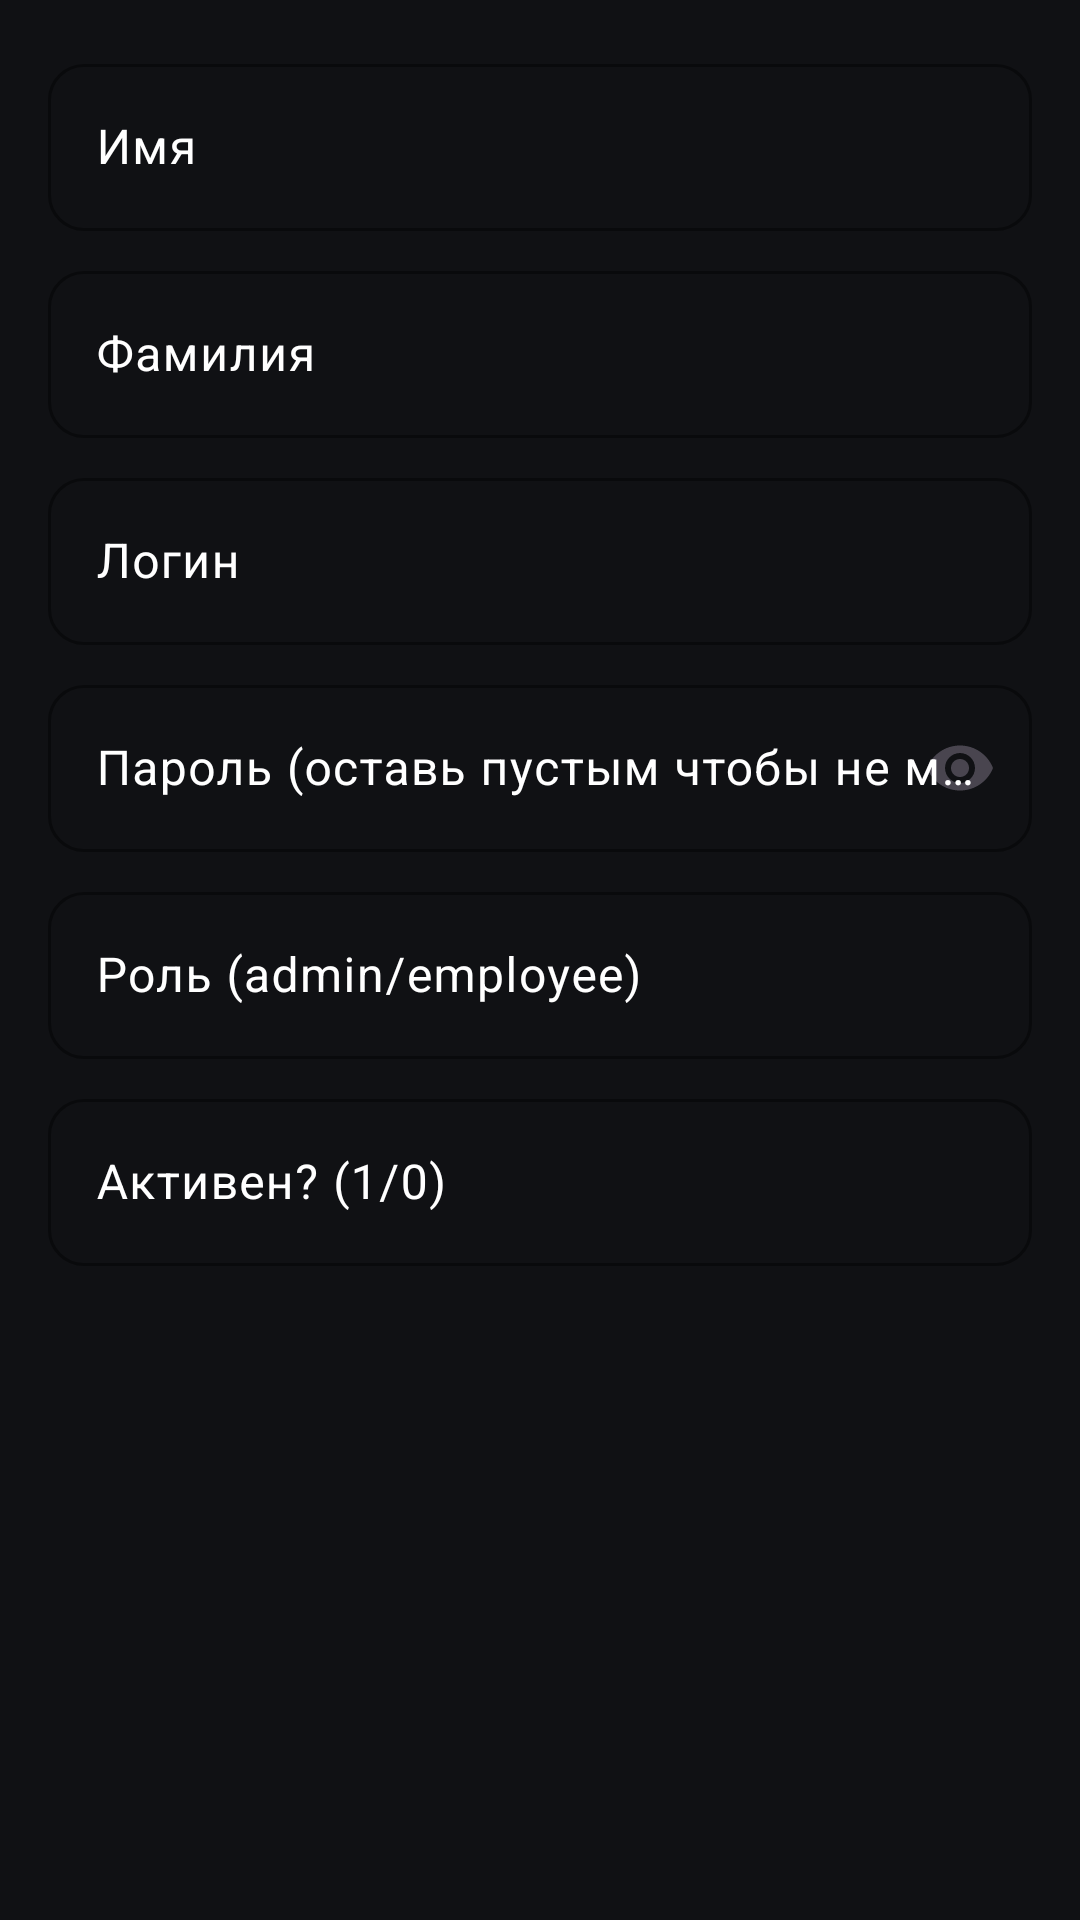

Reconstruct the res/layout file that produces this screen, plus the resources it refers to.
<!-- AndroidManifest.xml: application theme Theme.CRM -->
<!-- res/layout/dialog_employee_edit.xml -->
<?xml version="1.0" encoding="utf-8"?>
<ScrollView xmlns:android="http://schemas.android.com/apk/res/android"
    xmlns:app="http://schemas.android.com/apk/res-auto"
    android:layout_width="match_parent"
    android:layout_height="wrap_content"
    android:fillViewport="true">

    <LinearLayout
        android:orientation="vertical"
        android:padding="16dp"
        android:layout_width="match_parent"
        android:layout_height="wrap_content">

        <com.google.android.material.textfield.TextInputLayout
            style="?attr/textInputStyle"
            android:layout_width="match_parent"
            android:layout_height="wrap_content"
            android:hint="Имя"
            app:hintTextColor="?attr/colorOnSurface">

            <com.google.android.material.textfield.TextInputEditText
                android:id="@+id/etFirst"
                style="?attr/editTextStyle"
                android:layout_width="match_parent"
                android:layout_height="wrap_content"
                android:inputType="textCapWords"
                android:textColor="?attr/colorOnSurface"
                android:textColorHint="?attr/colorOnSurface"/>
        </com.google.android.material.textfield.TextInputLayout>

        <com.google.android.material.textfield.TextInputLayout
            style="?attr/textInputStyle"
            android:layout_width="match_parent"
            android:layout_height="wrap_content"
            android:layout_marginTop="8dp"
            android:hint="Фамилия"
            app:hintTextColor="?attr/colorOnSurface">

            <com.google.android.material.textfield.TextInputEditText
                android:id="@+id/etLast"
                style="?attr/editTextStyle"
                android:layout_width="match_parent"
                android:layout_height="wrap_content"
                android:inputType="textCapWords"
                android:textColor="?attr/colorOnSurface"
                android:textColorHint="?attr/colorOnSurface"/>
        </com.google.android.material.textfield.TextInputLayout>

        <com.google.android.material.textfield.TextInputLayout
            style="?attr/textInputStyle"
            android:layout_width="match_parent"
            android:layout_height="wrap_content"
            android:layout_marginTop="8dp"
            android:hint="Логин"
            app:hintTextColor="?attr/colorOnSurface">

            <com.google.android.material.textfield.TextInputEditText
                android:id="@+id/etLogin"
                style="?attr/editTextStyle"
                android:layout_width="match_parent"
                android:layout_height="wrap_content"
                android:inputType="textVisiblePassword"
                android:textColor="?attr/colorOnSurface"
                android:textColorHint="?attr/colorOnSurface"/>
        </com.google.android.material.textfield.TextInputLayout>

        <com.google.android.material.textfield.TextInputLayout
            style="?attr/textInputStyle"
            android:layout_width="match_parent"
            android:layout_height="wrap_content"
            android:layout_marginTop="8dp"
            android:hint="Пароль (оставь пустым чтобы не менять)"
            app:endIconMode="password_toggle"
            app:hintTextColor="?attr/colorOnSurface">

            <com.google.android.material.textfield.TextInputEditText
                android:id="@+id/etPassword"
                style="?attr/editTextStyle"
                android:layout_width="match_parent"
                android:layout_height="wrap_content"
                android:inputType="textPassword"
                android:textColor="?attr/colorOnSurface"
                android:textColorHint="?attr/colorOnSurface"/>
        </com.google.android.material.textfield.TextInputLayout>

        <com.google.android.material.textfield.TextInputLayout
            style="?attr/textInputStyle"
            android:layout_width="match_parent"
            android:layout_height="wrap_content"
            android:layout_marginTop="8dp"
            android:hint="Роль (admin/employee)"
            app:hintTextColor="?attr/colorOnSurface">

            <com.google.android.material.textfield.TextInputEditText
                android:id="@+id/etRole"
                style="?attr/editTextStyle"
                android:layout_width="match_parent"
                android:layout_height="wrap_content"
                android:inputType="text"
                android:textColor="?attr/colorOnSurface"
                android:textColorHint="?attr/colorOnSurface"/>
        </com.google.android.material.textfield.TextInputLayout>

        <com.google.android.material.textfield.TextInputLayout
            style="?attr/textInputStyle"
            android:layout_width="match_parent"
            android:layout_height="wrap_content"
            android:layout_marginTop="8dp"
            android:hint="Активен? (1/0)"
            app:hintTextColor="?attr/colorOnSurface">

            <com.google.android.material.textfield.TextInputEditText
                android:id="@+id/etActive"
                style="?attr/editTextStyle"
                android:layout_width="match_parent"
                android:layout_height="wrap_content"
                android:inputType="number"
                android:textColor="?attr/colorOnSurface"
                android:textColorHint="?attr/colorOnSurface"/>
        </com.google.android.material.textfield.TextInputLayout>

    </LinearLayout>
</ScrollView>
<!-- resources referenced by this layout -->
<resources>
  <style name="Theme.CRM" parent="Base.Theme.CRM" />
  <color name="md_primary">#5B9BFF</color>
  <color name="md_on_primary">#FFFFFF</color>
  <color name="md_secondary">@color/accent</color>
  <color name="md_on_secondary">@color/on_surface</color>
  <color name="md_bg">@color/bg</color>
  <color name="md_surface">@color/surface</color>
  <color name="md_outline">@color/outline</color>
  <style name="Btn.Filled" parent="Widget.Material3.Button">
          <item name="android:minHeight">48dp</item>
          <item name="android:textAllCaps">false</item>
          <item name="android:textColor">@android:color/white</item>
      </style>
  <style name="Btn.Outlined" parent="Widget.Material3.Button.OutlinedButton">
          <item name="android:minHeight">48dp</item>
          <item name="android:textAllCaps">false</item>
          <item name="android:textColor">@android:color/white</item>
      </style>
  <style name="TextInput.Outlined" parent="Widget.Material3.TextInputLayout.OutlinedBox">
          <item name="boxBackgroundMode">outline</item>
          <item name="boxBackgroundColor">@android:color/transparent</item>
          <item name="boxStrokeColor">@color/md_outline</item>
          <item name="boxStrokeWidth">1dp</item>
          <item name="boxStrokeWidthFocused">2dp</item>
          <item name="hintTextColor">@android:color/white</item>
          <item name="android:textColorHint">@android:color/white</item>
          <item name="boxCornerRadiusTopStart">12dp</item>
          <item name="boxCornerRadiusTopEnd">12dp</item>
          <item name="boxCornerRadiusBottomStart">12dp</item>
          <item name="boxCornerRadiusBottomEnd">12dp</item>
      </style>
  <style name="EditText.CRM" parent="Widget.AppCompat.EditText">
          <item name="android:textColor">@android:color/white</item>
          <item name="android:textColorHint">@android:color/white</item>
          <item name="android:background">@null</item>
          <item name="android:backgroundTint">@android:color/transparent</item>
          <item name="android:textCursorDrawable">@null</item>
      </style>
  <style name="ThemeOverlay.CRM.Dialog" parent="ThemeOverlay.Material3.MaterialAlertDialog">
          <item name="colorSurface">@color/md_surface_dialog</item>
          <item name="colorOnSurface">@color/md_on_surface_dialog</item>
          <item name="textInputStyle">@style/TextInput.Outlined.Dialog</item>
          <item name="editTextStyle">@style/EditText.CRM.Dialog</item>
          <item name="textAppearanceBodyMedium">@style/Dialog.Text</item>
          <item name="textAppearanceHeadlineSmall">@style/Dialog.Title</item>
      </style>
  <color name="accent">#6EA1FF</color>
  <color name="on_surface">#EDEDED</color>
  <color name="bg">#101114</color>
  <color name="surface">#181A1F</color>
  <color name="outline">#2A2D34</color>
  <color name="md_surface_dialog">#F3EDF7</color>
  <color name="md_on_surface_dialog">#1A1A1A</color>
  <style name="EditText.CRM.Dialog" parent="Widget.AppCompat.EditText">
          <item name="android:textColor">@color/md_on_surface_dialog</item>
          <item name="android:textColorHint">@color/md_on_surface_dialog</item>
          <item name="android:background">@null</item>
          <item name="android:backgroundTint">@android:color/transparent</item>
          <item name="android:textCursorDrawable">@null</item>
      </style>
  <style name="Dialog.Text" parent="TextAppearance.Material3.BodyMedium">
          <item name="android:textColor">@color/md_on_surface_dialog</item>
      </style>
  <style name="Dialog.Title" parent="TextAppearance.Material3.HeadlineSmall">
          <item name="android:textColor">@color/md_on_surface_dialog</item>
      </style>
</resources>
